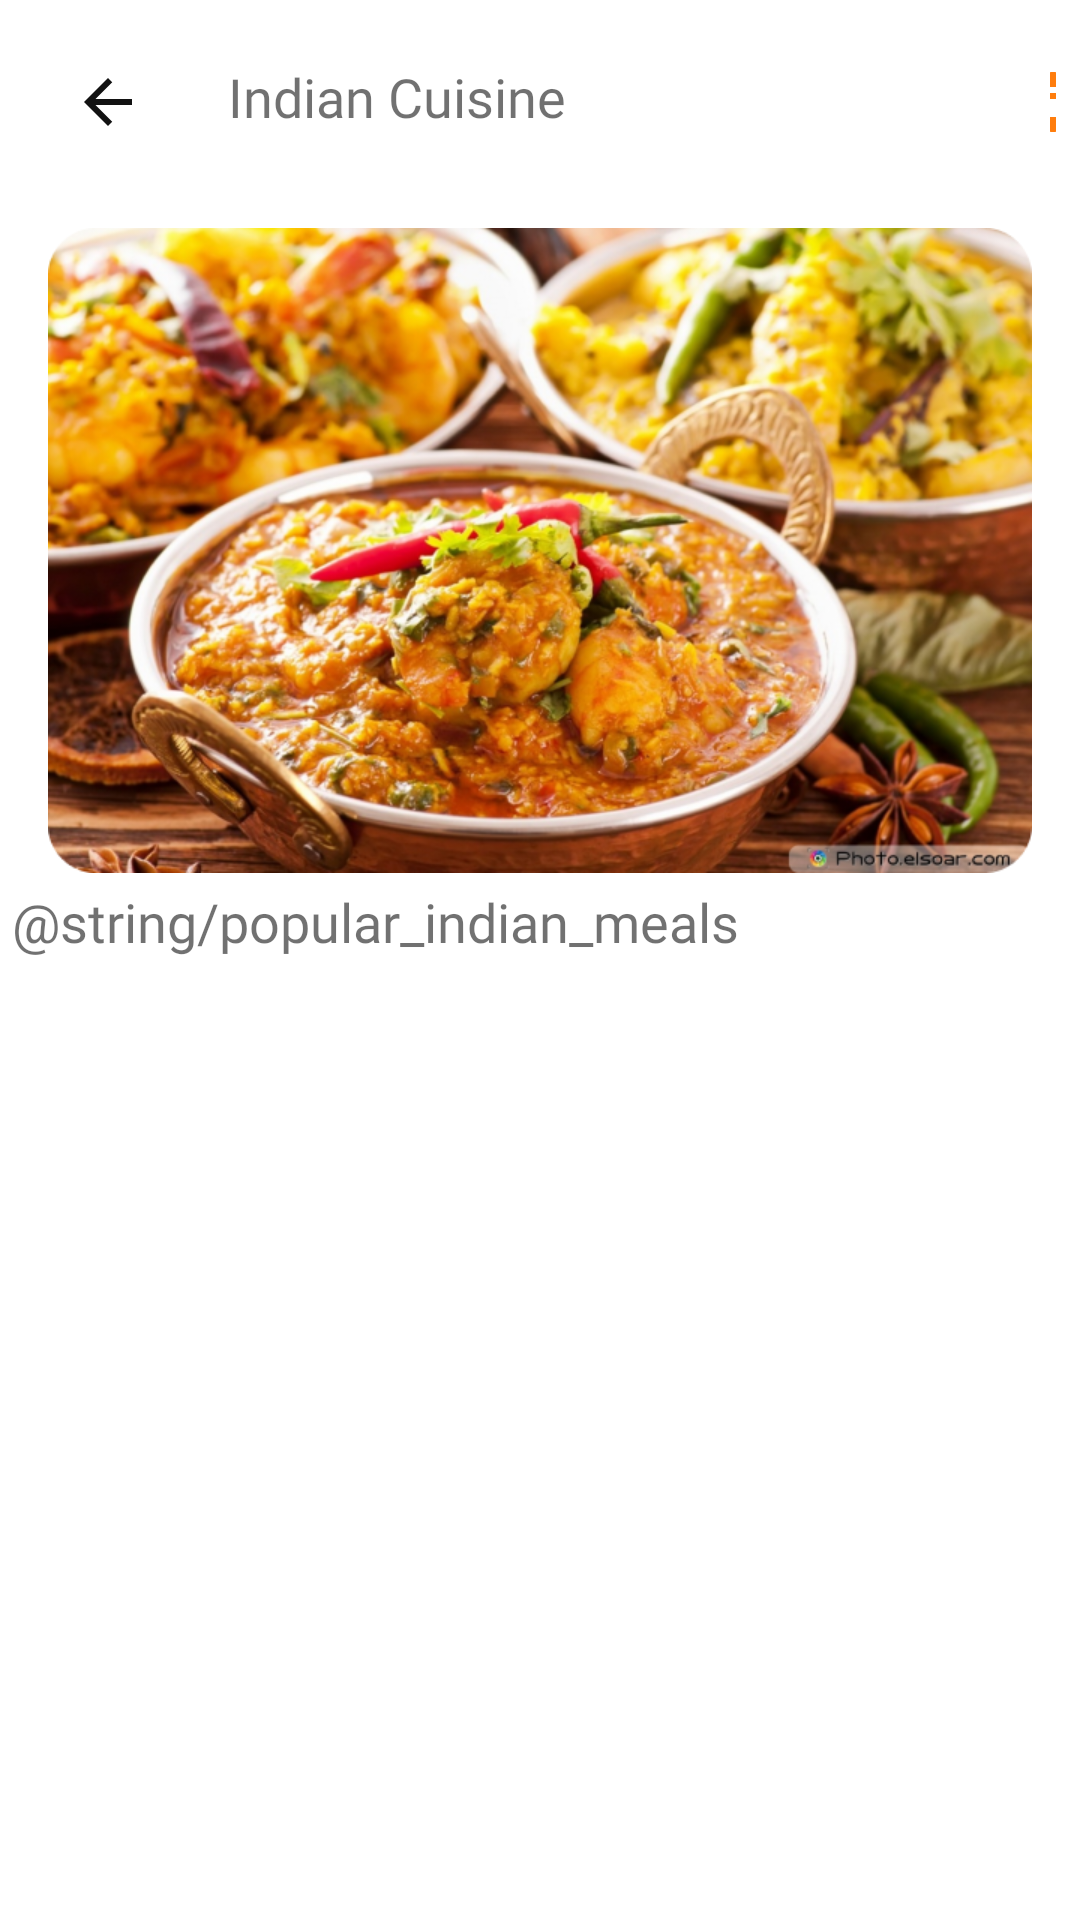

Here is an Android app screen rendered from its layout file. Give the layout XML and the strings, colors and styles it references.
<!-- AndroidManifest.xml: application theme AppTheme -->
<!-- res/layout/fragment_cuisine_details.xml -->
<?xml version="1.0" encoding="utf-8"?>
<androidx.constraintlayout.widget.ConstraintLayout
    xmlns:android="http://schemas.android.com/apk/res/android"
    xmlns:tools="http://schemas.android.com/tools"
    xmlns:app="http://schemas.android.com/apk/res-auto"
    android:background="@color/white_100"
    android:layout_width="match_parent"
    android:layout_height="match_parent"
    tools:context=".ui.kitchendetails.KitchenDetailsFragment">

    <LinearLayout
        android:id="@+id/linearlayout"
        android:layout_width="match_parent"
        android:layout_height="52dp"
        android:orientation="horizontal"
        tools:ignore="MissingConstraints"
        app:layout_constraintTop_toTopOf="parent"
        app:layout_constraintStart_toStartOf="parent"
        app:layout_constraintEnd_toEndOf="parent"
        android:layout_marginTop="@dimen/margin_small">

        <ImageButton
            android:id="@+id/back_ib"
            android:layout_width="wrap_content"
            android:layout_height="match_parent"
            android:src="@drawable/ic_back"
            android:background="@color/white_100"
            android:layout_marginStart="@dimen/margin_small"
            android:padding="@dimen/padding_medium"/>

        <TextView
            android:id="@+id/cuisine_tv"
            android:layout_width="270dp"
            android:layout_height="match_parent"
            android:text="@string/indian_cuisnie"
            style="@style/appBarTextStyle"/>

        <ImageButton
            android:id="@+id/info_ib"
            android:layout_width="wrap_content"
            android:layout_height="match_parent"
            android:layout_marginEnd="@dimen/margin_small"
            android:padding="@dimen/margin_medium"
            android:background="@color/white_100"
            android:src="@drawable/ic_info"/>

    </LinearLayout>

    <RelativeLayout
        android:id="@+id/img_cuisine"
        android:layout_width="0dp"
        android:layout_height="215dp"
        android:layout_margin="@dimen/margin_medium"
        android:background="@drawable/img_cuisine"
        app:layout_constraintTop_toBottomOf="@+id/linearlayout"
        app:layout_constraintStart_toStartOf="parent"
        app:layout_constraintEnd_toEndOf="parent"
        tools:ignore="Orientation">

    </RelativeLayout>

    <TextView
        android:id="@+id/popular_meals_tv"
        android:layout_width="match_parent"
        android:layout_height="wrap_content"
        app:layout_constraintTop_toBottomOf="@id/img_cuisine"
        app:layout_constraintStart_toStartOf="@+id/img_cuisine"
        app:layout_constraintEnd_toEndOf="@+id/img_cuisine"
        style="@style/mealsTextStyle"
        android:text="@string/popular_indian_meals" />

    <androidx.recyclerview.widget.RecyclerView
        android:id="@+id/cards_recyclerView"
        android:layout_width="0dp"
        android:layout_height="0dp"
        android:padding="@dimen/padding_small"
        app:layoutManager="androidx.recyclerview.widget.GridLayoutManager"
        app:spanCount="2"
        tools:itemCount="4"
        tools:listitem="@layout/item_recipe_squared"
        app:layout_constraintTop_toBottomOf="@+id/popular_meals_tv"
        app:layout_constraintStart_toStartOf="parent"
        app:layout_constraintEnd_toEndOf="parent"
        app:layout_constraintBottom_toBottomOf="parent"/>

</androidx.constraintlayout.widget.ConstraintLayout>
<!-- res/layout/item_recipe_squared.xml (included above) -->
<?xml version="1.0" encoding="utf-8"?>
<com.google.android.material.card.MaterialCardView xmlns:android="http://schemas.android.com/apk/res/android"
    xmlns:app="http://schemas.android.com/apk/res-auto"
    android:layout_width="match_parent"
    android:layout_height="wrap_content"
    xmlns:tools="http://schemas.android.com/tools"
    android:layout_margin="@dimen/margin_tiny"
    android:backgroundTint="@color/white_300"
    app:cardCornerRadius="@dimen/radius_semi_large"
    app:strokeWidth="0dp">

    <com.google.android.material.imageview.ShapeableImageView
        android:id="@+id/iv_recipe_image"
        android:layout_width="match_parent"
        android:layout_height="200dp"
        android:scaleType="centerCrop"
        app:shapeAppearance="@style/CategoriesCardImageStyle"
        app:srcCompat="@drawable/image_recipe_chicken" />


    <View
        android:layout_width="match_parent"
        android:layout_height="200dp"
        android:scaleType="centerCrop"
        android:background="@drawable/image_background"
        app:layout_constraintBottom_toBottomOf="parent"
        app:layout_constraintEnd_toEndOf="parent"
        app:layout_constraintStart_toStartOf="parent"
        app:layout_constraintTop_toTopOf="parent" />


    <TextView
        android:id="@+id/tv_recipe_name"
        style="@style/TextStyleNameCategories"
        android:layout_width="wrap_content"
        android:layout_height="wrap_content"
        android:layout_gravity="start|bottom"
        android:gravity="start"
        android:maxLines="1"
        android:ellipsize="end"
        android:layout_marginStart="@dimen/margin_medium"
        android:layout_marginEnd="@dimen/margin_medium"
        android:layout_marginBottom="@dimen/margin_medium"
        tools:text="Food is every where" />


</com.google.android.material.card.MaterialCardView>
<!-- resources referenced by this layout -->
<resources>
  <color name="white_100">#FFFFFF</color>
  <color name="white_300">#F6F6F6</color>
  <dimen name="margin_medium">16dp</dimen>
  <dimen name="margin_small">8dp</dimen>
  <dimen name="margin_tiny">4dp</dimen>
  <dimen name="padding_medium">16dp</dimen>
  <dimen name="padding_small">8dp</dimen>
  <dimen name="radius_semi_large">16dp</dimen>
  <!-- drawable ic_back (drawable) -->
  <vector android:autoMirrored="true" android:height="24dp"
      android:tint="@color/black_100" android:viewportHeight="24"
      android:viewportWidth="24" android:width="24dp" xmlns:android="http://schemas.android.com/apk/res/android">
      <path android:fillColor="@android:color/white" android:pathData="M20,11H7.83l5.59,-5.59L12,4l-8,8 8,8 1.41,-1.41L7.83,13H20v-2z"/>
      
  </vector>
  <!-- drawable ic_info (drawable) -->
  <vector android:height="24dp" android:tint="#FF7D0D"
      android:viewportHeight="24" android:viewportWidth="24"
      android:width="24dp" xmlns:android="http://schemas.android.com/apk/res/android">
      <path android:fillColor="@android:color/white" android:pathData="M12,2C6.48,2 2,6.48 2,12s4.48,10 10,10 10,-4.48 10,-10S17.52,2 12,2zM13,17h-2v-6h2v6zM13,9h-2L11,7h2v2z"/>
  </vector>
  <!-- drawable image_background (drawable) -->
  <shape xmlns:android="http://schemas.android.com/apk/res/android"
      android:shape="rectangle" >
  
      <gradient
          android:angle="90"
          android:endColor="#00ffffff"
          android:startColor="#C8000000"
          android:centerColor="#00ffffff" />
  
      <corners android:radius="0dp" />
  </shape>
  <string name="indian_cuisnie">Indian Cuisine</string>
  <style name="CategoriesCardImageStyle">
          <item name="cornerSize">16dp</item>
          <item name="android:scaleType">centerCrop</item>
      </style>
  <style name="TextStyleNameCategories">
          <item name="android:layout_marginStart">@dimen/margin_tiny</item>
          <item name="android:layout_marginBottom">@dimen/margin_tiny</item>
          <item name="android:fontFamily">@font/poppins_medium</item>
          <item name="android:textColor">@color/white_100</item>
          <item name="android:textSize">@dimen/text_small</item>
          <item name="android:maxLines">1</item>
          <item name="android:ellipsize">end</item>
      </style>
  <style name="appBarTextStyle">
          <item name="android:textSize">@dimen/text_large</item>
          <item name="android:fontFamily">@font/poppins_semi_bold</item>
          <item name="android:layout_margin">@dimen/margin_small</item>
          <item name="android:padding">@dimen/padding_tiny</item>
          <item name="android:textColor">@color/black_60</item>
  
      </style>
  <style name="mealsTextStyle">
          <item name="android:fontFamily">@font/poppins_medium</item>
          <item name="android:textSize">@dimen/text_large</item>
          <item name="android:padding">@dimen/padding_tiny</item>
          <item name="android:textColor">@color/black_60</item>
      </style>
  <color name="black_100">#121212</color>
  <dimen name="text_small">14sp</dimen>
  <dimen name="text_large">18sp</dimen>
  <dimen name="padding_tiny">4dp</dimen>
  <color name="black_60">#99121212</color>
  <color name="primary_500">#FF9C36</color>
  <color name="primary_100">#FFF0DC</color>
  <color name="primary_400">#FFB348</color>
  <color name="black_8">#14121212</color>
  <color name="primary_300">#FFCB81</color>
  <color name="md_theme_light_outline">#79747E</color>
  <color name="md_theme_light_onSurfaceVariant">#49454F</color>
  <color name="md_theme_light_inverseSurface">#313033</color>
  <color name="md_theme_light_inverseOnSurface">#F4EFF4</color>
</resources>
